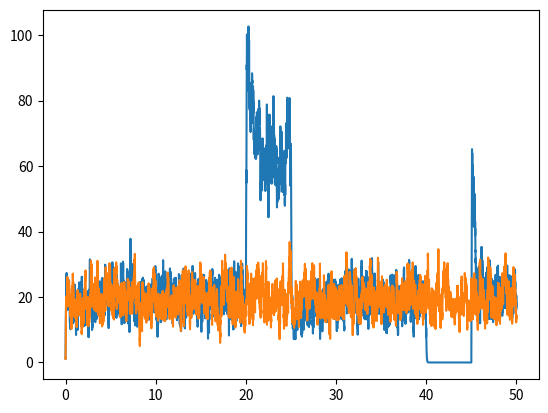
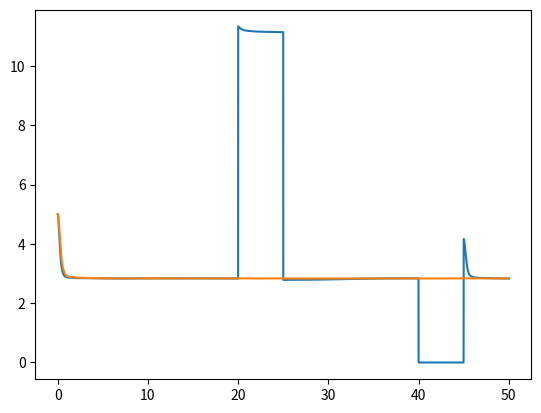
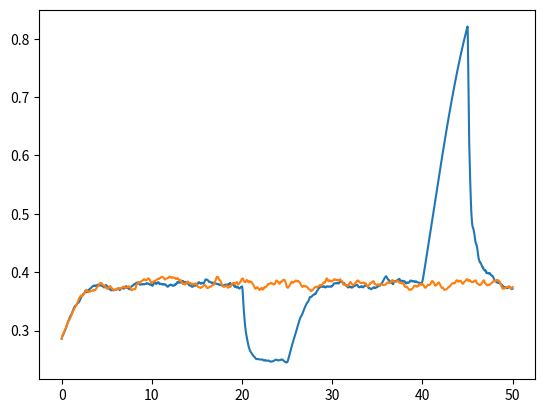

The script that saved these images, in order:
# -*- coding: utf-8 -*-
"""
Created on Mon Feb 26 09:32:34 2018

[redacted]
"""

import numpy as np
import matplotlib.pyplot as plt

class feedback:
    "This is a feedback class"
    def __init__(self, alpha, k_on, k_off, occupancy = 0.5):
        self.alpha = alpha;
        self.k_on = k_on;
        self.k_off = k_off;
        self.occupancy = occupancy;
        self.update(0,0);#This call makes shure that the 'gain' attribute gets set
        
    def update(self, dt, C):
        self.occupancy += dt*( (1 - self.occupancy)*self.k_on*C - self.occupancy*self.k_off) 
        self.occupancy = np.max([0,self.occupancy])
        self.gain = 1/(1+self.alpha*self.occupancy)
      
    
class DA:
    """This is a dopamine class. Sets up a set of eqns that represent DA. Parameters depend on area. 
    Call like DA(""VTA"") or DA(""SNC""). Area argument is not case sensitive"""
    def __init__(self, area = "VTA"):
        self.D2term = feedback(5, 1e-2, 0.4)
        self.D2soma = feedback(0.8, 0.2, 0.6, 0)
        Original_NNeurons = 100;
        self.NNeurons = Original_NNeurons;
#        self.NU_in = 5.0; #This is the parameter that determines DA levels
        self.nu = 0; "This attribute reports the current firing rate after sd feedback"
        
        if area.lower() == "vta":
            self.Vmax_pr_neuron = 1500.0/Original_NNeurons
            self.Gamma_pr_neuron = 200.0/Original_NNeurons #This value is deliberately high and anticipates a ~50% reduction by terminal feedback
        elif area.lower() == "snc":
            self.Vmax_pr_neuron = 4000.0/Original_NNeurons
            self.Gamma_pr_neuron = 400.0/Original_NNeurons; 
        else:
            print('You are in unknown territory')
        self.Vmax_pr_neuron_soma = 200.0/Original_NNeurons;
        self.Gamma_pr_neuron_soma = 20.0/Original_NNeurons;
        self.Conc_DA_soma = 0.0;
        self.Conc_DA_term = 0.0;
        
    """Parameters defined here are shared between all instances of the class. """
    Km = 160.0; #MicMen reuptake parameter. Affected by cocaine or methylphenidate
    k_nonDAT = 0.0; #First order reuptake constant.  
    Precurser = 1.0; # Change this to simulate L-dopa
    
    def update(self, dt, nu_in):
        "This is the update function that increments DA concentraions. Argumet is 'dt'. " 
        self.D2soma.update(dt, self.Conc_DA_soma)
        self.D2term.update(dt, self.Conc_DA_term)
        
        self.nu = nu_in*self.D2soma.gain;
#        print('input: ', self.NU_in, '. Effective:' , nu)
        rel = np.random.poisson(self.NNeurons*self.nu*dt);
        "first calculate somato dendritic DA:"
        self.Conc_DA_soma += rel*self.Gamma_pr_neuron_soma - dt*self.Vmax_pr_neuron_soma*self.NNeurons*self.Conc_DA_soma/(self.Km + self.Conc_DA_soma) - dt*self.k_nonDAT;
        "...then terminal DA"
        self.Conc_DA_term += rel*self.Gamma_pr_neuron*self.D2term.gain - dt*self.Vmax_pr_neuron*self.NNeurons*self.Conc_DA_term/(self.Km + self.Conc_DA_term)  - dt*self.k_nonDAT;
         
        
    
#test the classes:
test = DA('vta')
#create a list of class instances: 
nlist = 2;
DAlist = [DA('SNC') for i in range(nlist)]
Nupdates = int(1e4);
C_DA = np.zeros([nlist, Nupdates]);
NUreal = np.zeros([nlist, Nupdates]);
D2Term = np.zeros([nlist, Nupdates]);


dt = 0.005;
timeax = dt*np.arange(0,Nupdates);

"generating firing rate"
NU = 5*np.ones([nlist, Nupdates]);
burstindx = np.logical_and(20 <= timeax, timeax < 25);
NU[0,burstindx]= 20

burstindx = np.logical_and(40 <= timeax, timeax < 45);
NU[0,burstindx]= 0


for k in range(nlist):
    
    DAlist[k].NNeurons = 100 - k*40
for L in range(Nupdates):
    for k in range(nlist):
        DAlist[k].update(dt, NU[k,L])
        C_DA[k,L]= DAlist[k].Conc_DA_term
        NUreal[k,L]= DAlist[k].nu
        D2Term[k,L]= DAlist[k].D2term.gain



fignum = 1;
plt.close(fignum)
plt.figure(fignum);
for k in range(nlist):
    plt.plot(timeax, C_DA[k])


fignum = 2;
plt.close(fignum)
plt.figure(fignum);
for k in range(nlist):
    plt.plot(timeax, NUreal[k])


fignum = 3;
plt.close(fignum)
plt.figure(fignum);
for k in range(nlist):
    plt.plot(timeax, D2Term[k])



